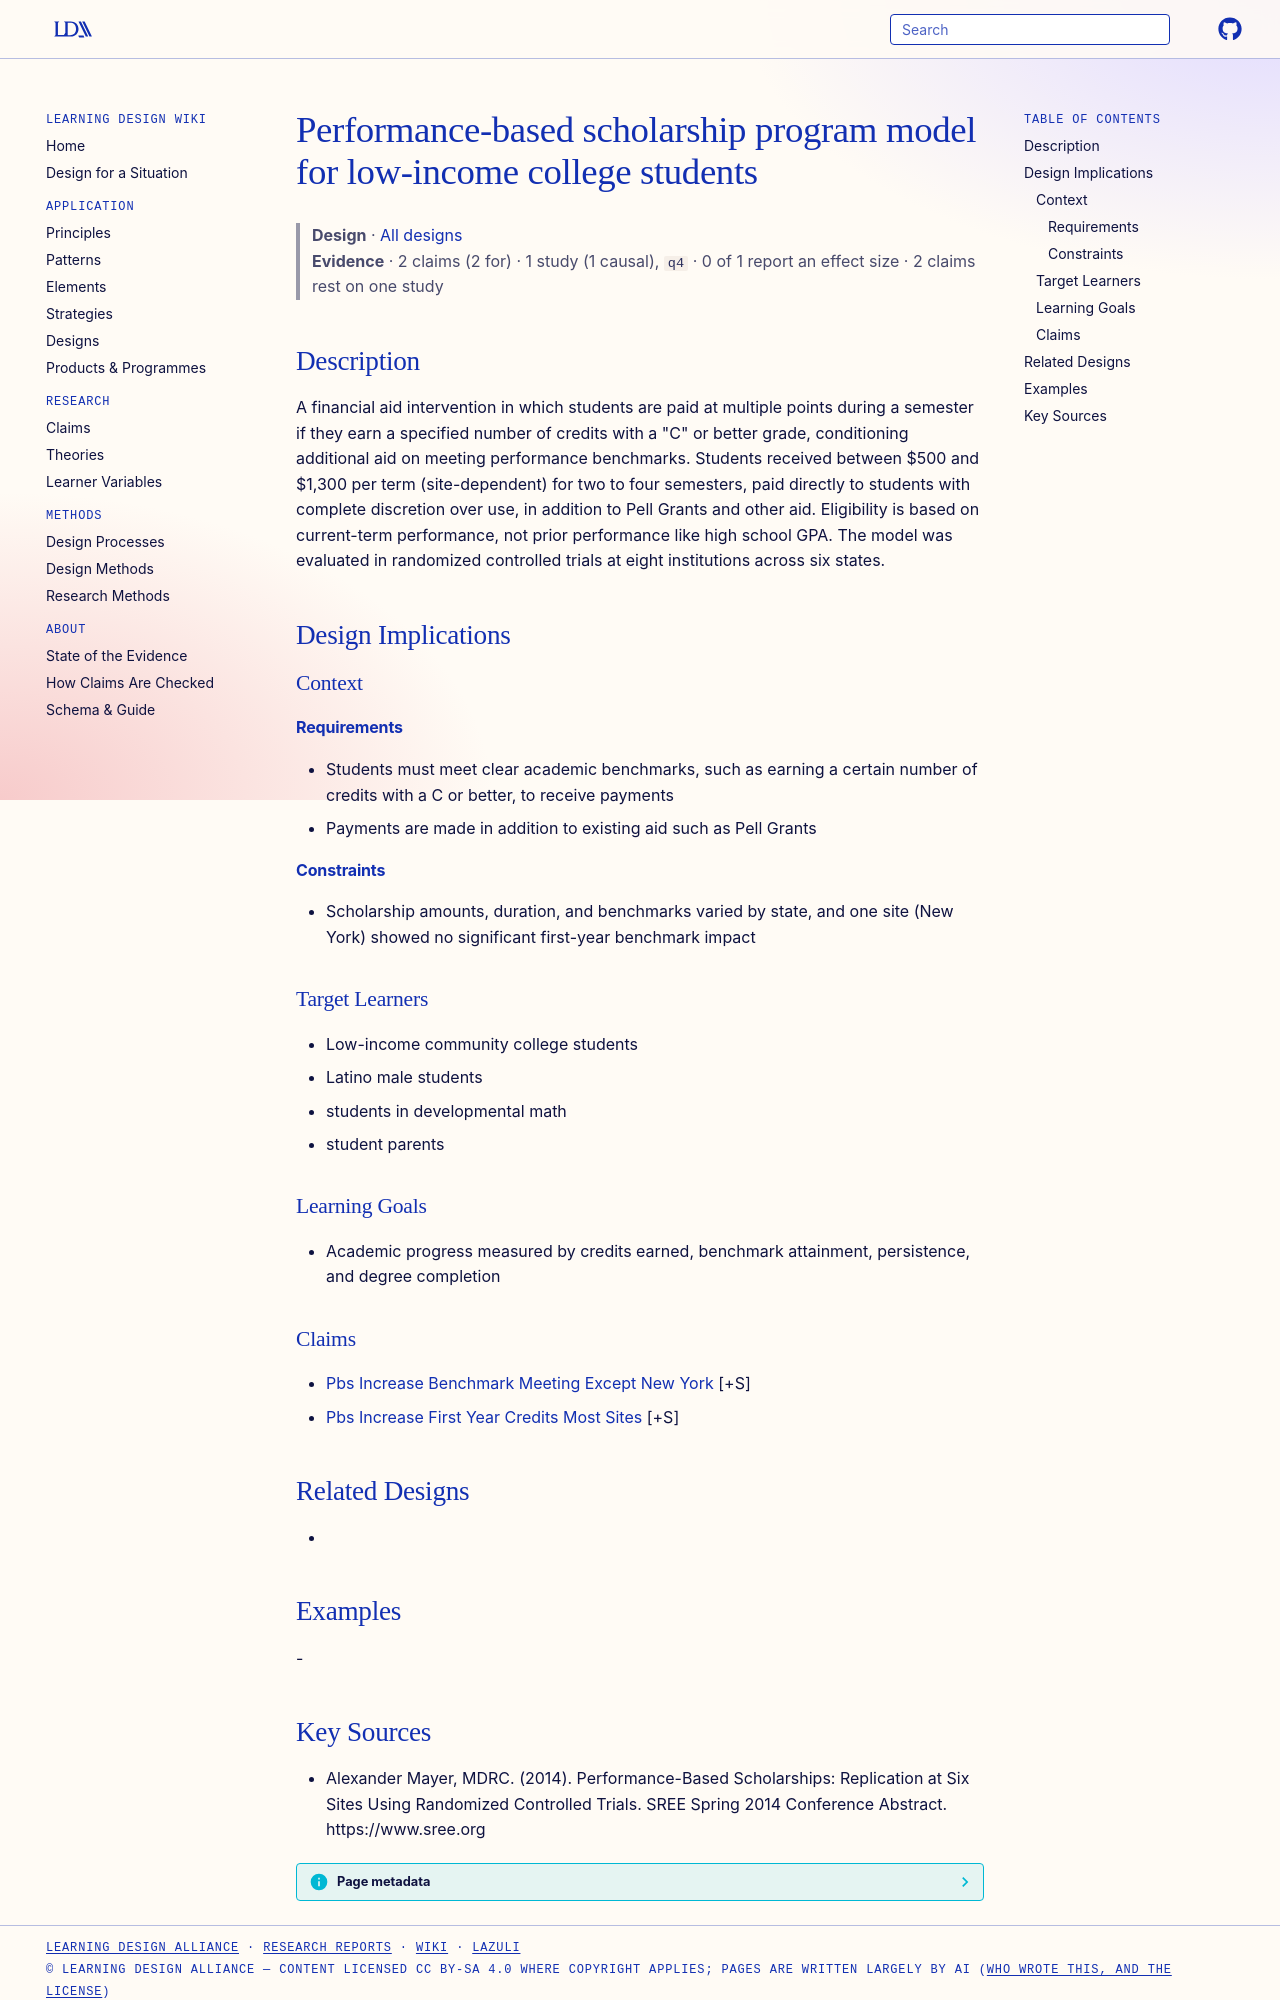

repository: Learning-Design-Alliance/learning-wiki · page: designs/performance-based-scholarship-program-model/index.html · generator: mkdocs

---
type: design
id: performance-based-scholarship-program-model
title: Performance-based scholarship program model for low-income college students
description: "A financial aid intervention in which students are paid at multiple points during a semester if they earn a specified number of credits with a \"C\" or better grade, conditioning additional aid on meeting performance be..."
status: review
generated:
  by: "process:settle-candidates"
  at: 2026-11-01
sources:
  - id: alexander-mayer-2014
    resource: "https://www.sree.org"
    title: "Alexander Mayer, MDRC. (2014). Performance-Based Scholarships: Replication at Six Sites Using Randomized Controlled Trials. SREE Spring 2014 Conference Abstract. https://www.sree.org"
    author: Alexander Mayer, MDRC
---

# Performance-based scholarship program model for low-income college students

> **Design** · [All designs](index.md)
> **Evidence** · 2 claims (2 for) · 1 study (1 causal), `q4` · 0 of 1 report an effect size · 2 claims rest on one study

## Description
A financial aid intervention in which students are paid at multiple points during a semester if they earn a specified number of credits with a "C" or better grade, conditioning additional aid on meeting performance benchmarks. Students received between $500 and $1,300 per term (site-dependent) for two to four semesters, paid directly to students with complete discretion over use, in addition to Pell Grants and other aid. Eligibility is based on current-term performance, not prior performance like high school GPA. The model was evaluated in randomized controlled trials at eight institutions across six states.

## Design Implications

### Context
#### Requirements
- Students must meet clear academic benchmarks, such as earning a certain number of credits with a C or better, to receive payments
- Payments are made in addition to existing aid such as Pell Grants
#### Constraints
- Scholarship amounts, duration, and benchmarks varied by state, and one site (New York) showed no significant first-year benchmark impact

### Target Learners
- Low-income community college students
- Latino male students
- students in developmental math
- student parents

### Learning Goals
- Academic progress measured by credits earned, benchmark attainment, persistence, and degree completion

### Claims
- [Pbs Increase Benchmark Meeting Except New York](../claims/pbs-increase-benchmark-meeting-except-new-york.md) [+S]
- [Pbs Increase First Year Credits Most Sites](../claims/pbs-increase-first-year-credits-most-sites.md) [+S]

## Related Designs
- 

## Examples
-
